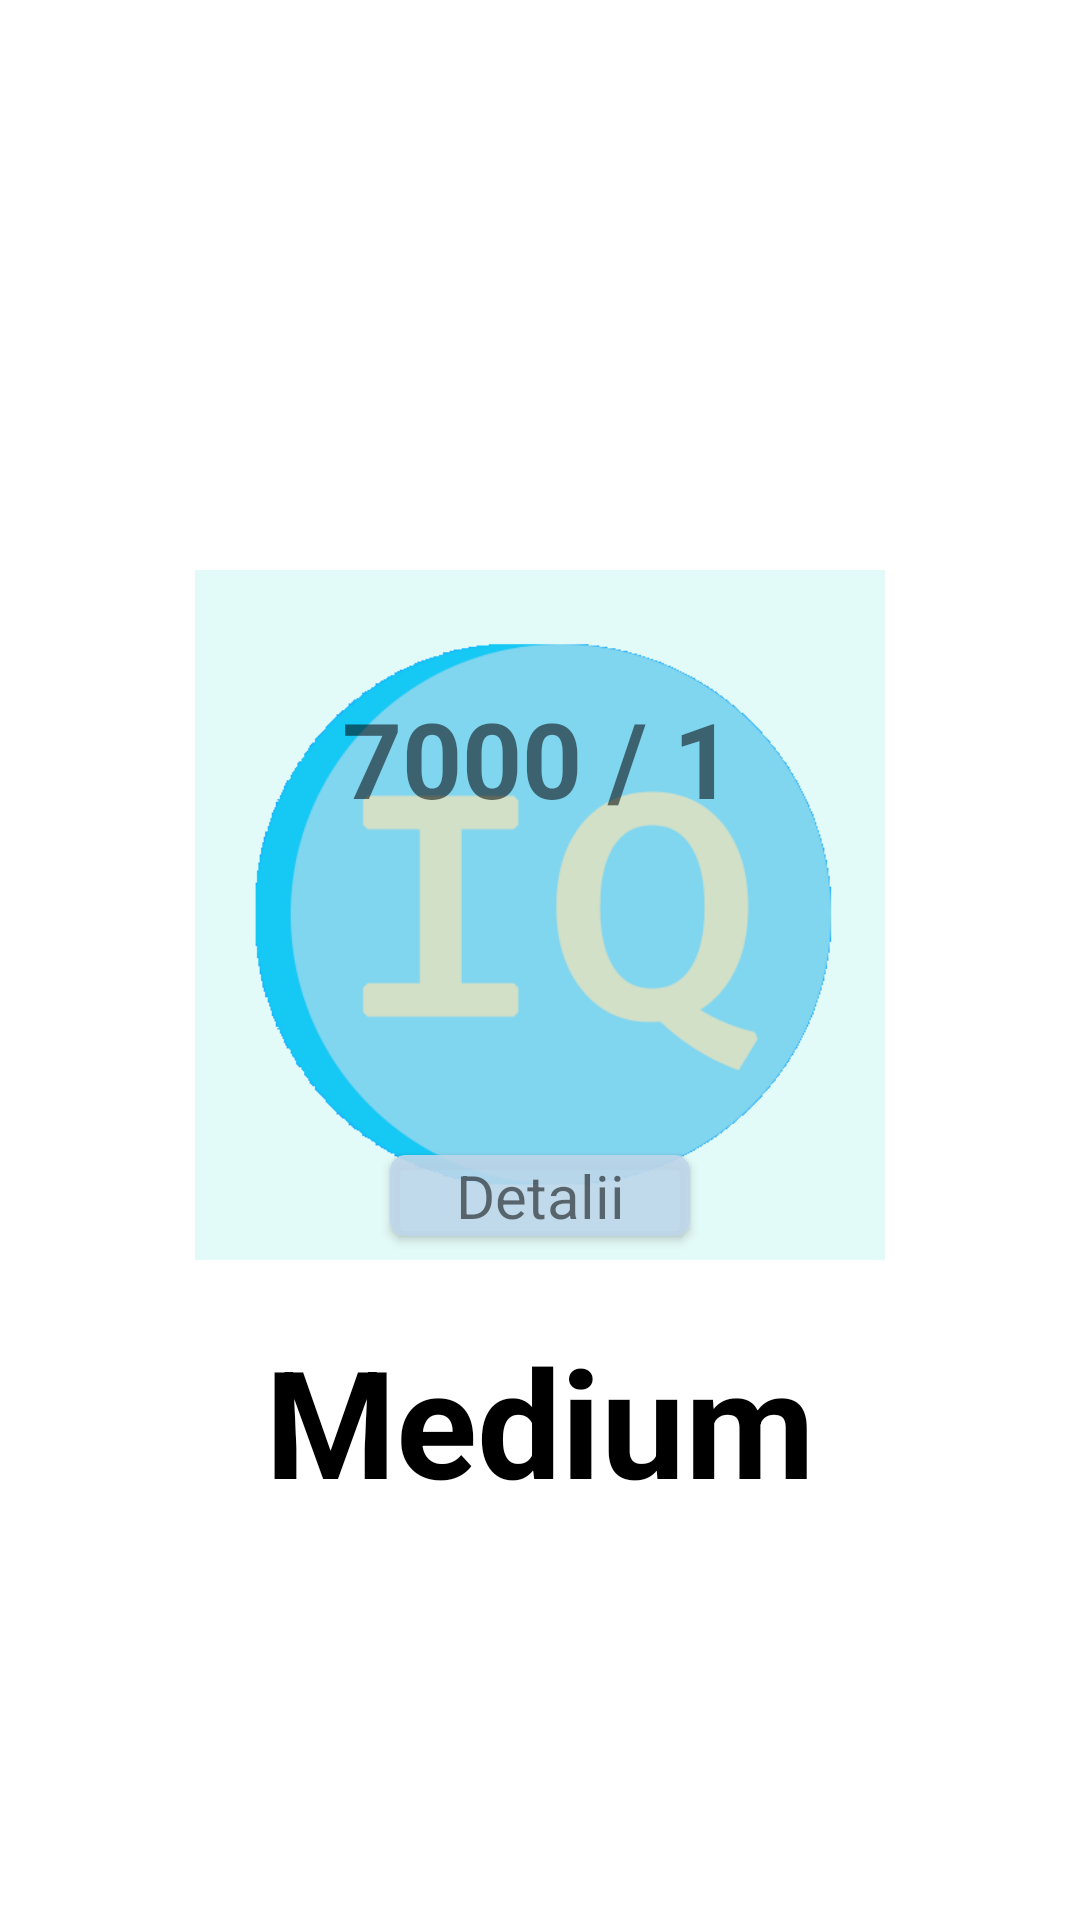

Layout XML and referenced resources for this Android screen:
<!-- AndroidManifest.xml: application theme Theme.IQGame -->
<!-- res/layout/maket_nivel_select.xml -->
<?xml version="1.0" encoding="utf-8"?>
<androidx.constraintlayout.widget.ConstraintLayout xmlns:android="http://schemas.android.com/apk/res/android"
    xmlns:app="http://schemas.android.com/apk/res-auto"
    xmlns:tools="http://schemas.android.com/tools"
    android:layout_width="match_parent"
    android:layout_height="match_parent">

    <ImageView
        android:id="@+id/image"
        android:layout_width="230dp"
        android:layout_height="230dp"
        android:layout_marginTop="190dp"
        android:src="@drawable/logo"
        app:layout_constraintEnd_toEndOf="parent"
        app:layout_constraintStart_toStartOf="parent"
        app:layout_constraintTop_toTopOf="parent" />

    <ImageView
        android:id="@+id/blocked"
        android:layout_width="230dp"
        android:layout_height="230dp"
        android:layout_marginTop="190dp"
        android:src="@drawable/blocked"
        android:visibility="gone"
        app:layout_constraintEnd_toEndOf="parent"
        app:layout_constraintStart_toStartOf="parent"
        app:layout_constraintTop_toTopOf="parent" />

    <TextView
        android:id="@+id/title"
        android:layout_width="wrap_content"
        android:layout_height="wrap_content"
        android:layout_marginTop="20dp"
        android:text="Medium"
        android:textColor="#000000"
        android:textSize="50sp"
        android:textStyle="bold"
        app:layout_constraintEnd_toEndOf="parent"
        app:layout_constraintStart_toStartOf="parent"
        app:layout_constraintTop_toBottomOf="@+id/image" />

    <LinearLayout
        android:id="@+id/forNext"
        android:orientation="horizontal"
        android:layout_width="wrap_content"
        android:layout_height="wrap_content"
        app:layout_constraintBottom_toBottomOf="@+id/image"
        app:layout_constraintEnd_toEndOf="@+id/image"
        app:layout_constraintHorizontal_bias="0.492"
        app:layout_constraintStart_toStartOf="@+id/image"
        app:layout_constraintTop_toTopOf="@+id/image"
        app:layout_constraintVertical_bias="0.214">
        <TextView
            android:id="@+id/curent"
            android:layout_width="wrap_content"
            android:layout_height="wrap_content"
            android:text="7000"
            android:textSize="35sp"
            android:textStyle="bold"
            />
        <TextView
            android:layout_width="wrap_content"
            android:layout_height="wrap_content"
            android:text=" / "
            android:textSize="35sp"
            android:textStyle="bold"
            />
        <TextView
            android:id="@+id/needed"
            android:layout_width="wrap_content"
            android:layout_height="wrap_content"
            android:text="1"
            android:textSize="35sp"
            android:textStyle="bold"
            />
    </LinearLayout>

    <androidx.cardview.widget.CardView
        android:id="@+id/details"
        android:layout_width="100dp"
        android:layout_height="wrap_content"
        app:cardCornerRadius="5dp"
        app:cardBackgroundColor="#E6BED6EA"
        android:layout_marginBottom="8dp"
        app:layout_constraintBottom_toBottomOf="@+id/image"
        app:layout_constraintEnd_toEndOf="@+id/image"
        app:layout_constraintStart_toStartOf="@+id/image">
        <TextView
            android:id="@+id/txt_details"
            android:layout_width="100dp"
            android:layout_height="wrap_content"
            android:text="Detalii"
            android:textAlignment="center"
            android:textSize="20sp"
            />
    </androidx.cardview.widget.CardView>
</androidx.constraintlayout.widget.ConstraintLayout>
<!-- resources referenced by this layout -->
<resources>
  <!-- drawable blocked: png bitmap (drawable, 8869 bytes) -->
  <!-- drawable logo: png bitmap (drawable, 19293 bytes) -->
  <style name="Theme.IQGame" parent="Theme.MaterialComponents.Light.NoActionBar">
          
          <item name="colorPrimary">@color/purple_500</item>
          <item name="colorPrimaryVariant">@color/purple_700</item>
          <item name="colorOnPrimary">@color/white</item>
          
          <item name="colorSecondary">@color/teal_200</item>
          <item name="colorSecondaryVariant">@color/teal_700</item>
          <item name="colorOnSecondary">@color/black</item>
          
          <item name="android:statusBarColor" tools:targetApi="l">?attr/colorPrimaryVariant</item>
  
          <item name="android:forceDarkAllowed" tools:targetApi="q">false</item>
      </style>
  <color name="purple_500">#FF6200EE</color>
  <color name="purple_700">#FF3700B3</color>
  <color name="white">#FFFFFFFF</color>
  <color name="teal_200">#FF03DAC5</color>
  <color name="teal_700">#FF018786</color>
  <color name="black">#FF000000</color>
</resources>
